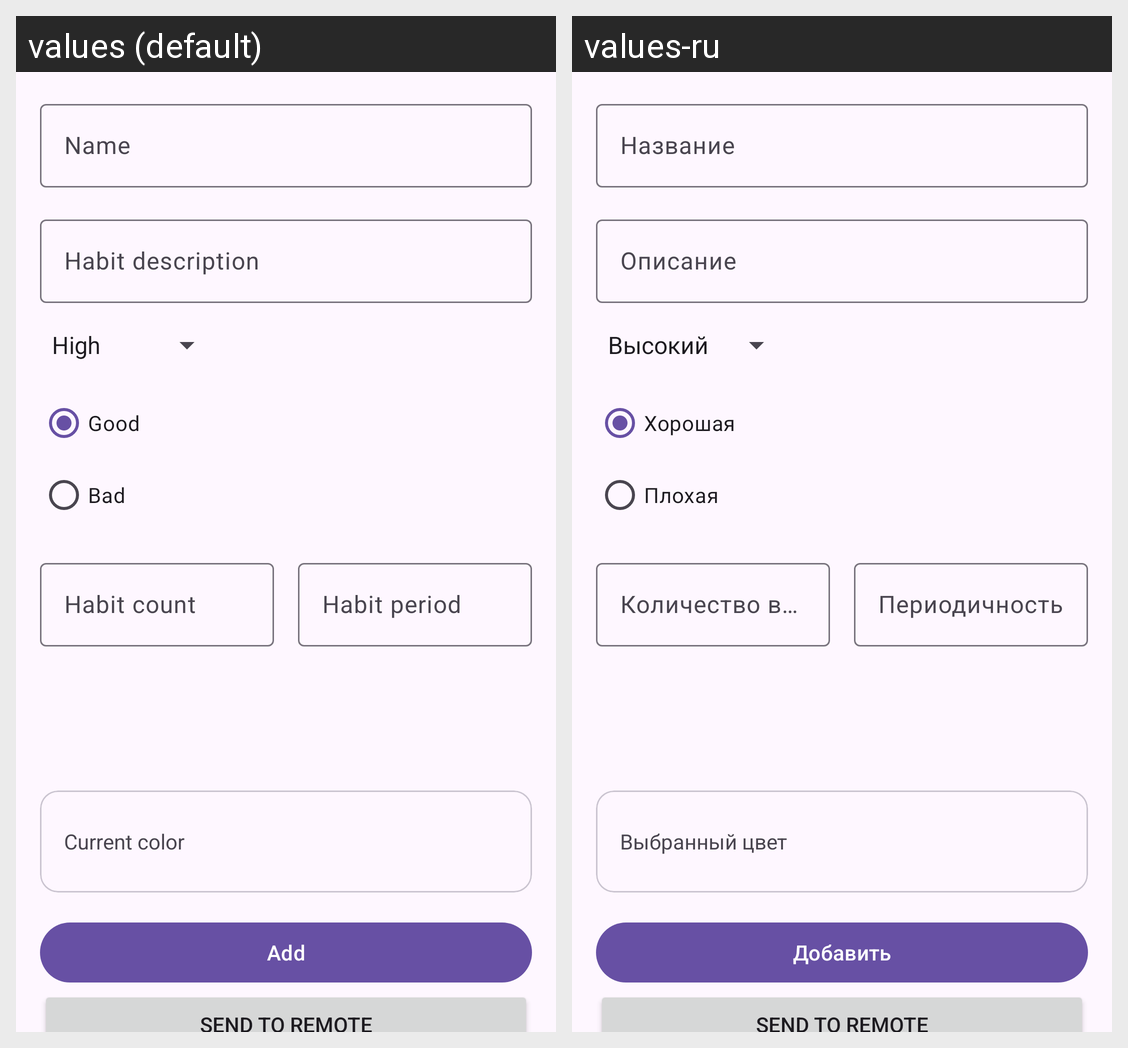

Translations of the strings shown on this Android screen, per locale in the grid:
Android screen res/layout/fragment_add_habit.xml rendered under 2 locales, left to right: values (default), values-ru. Device: Nexus 5 (rendered at 1080×1920; each locale shown at half size, 540×960, under a caption strip naming it); theme Theme.DoubletappApp.
Strings drawn on this screen, with the default value and each locale's value (text and hints the layout hard-codes, and strings that could not be matched under every locale, appear in the picture but are not listed):

name
  values: Name
  values-ru: Название

habit_desc
  values: Habit description
  values-ru: Описание

good
  values: Good
  values-ru: Хорошая

bad
  values: Bad
  values-ru: Плохая

habit_count
  values: Habit count
  values-ru: Количество выполнений

habit_period
  values: Habit period
  values-ru: Периодичность

cur_color
  values: Current color
  values-ru: Выбранный цвет

add
  values: Add
  values-ru: Добавить
